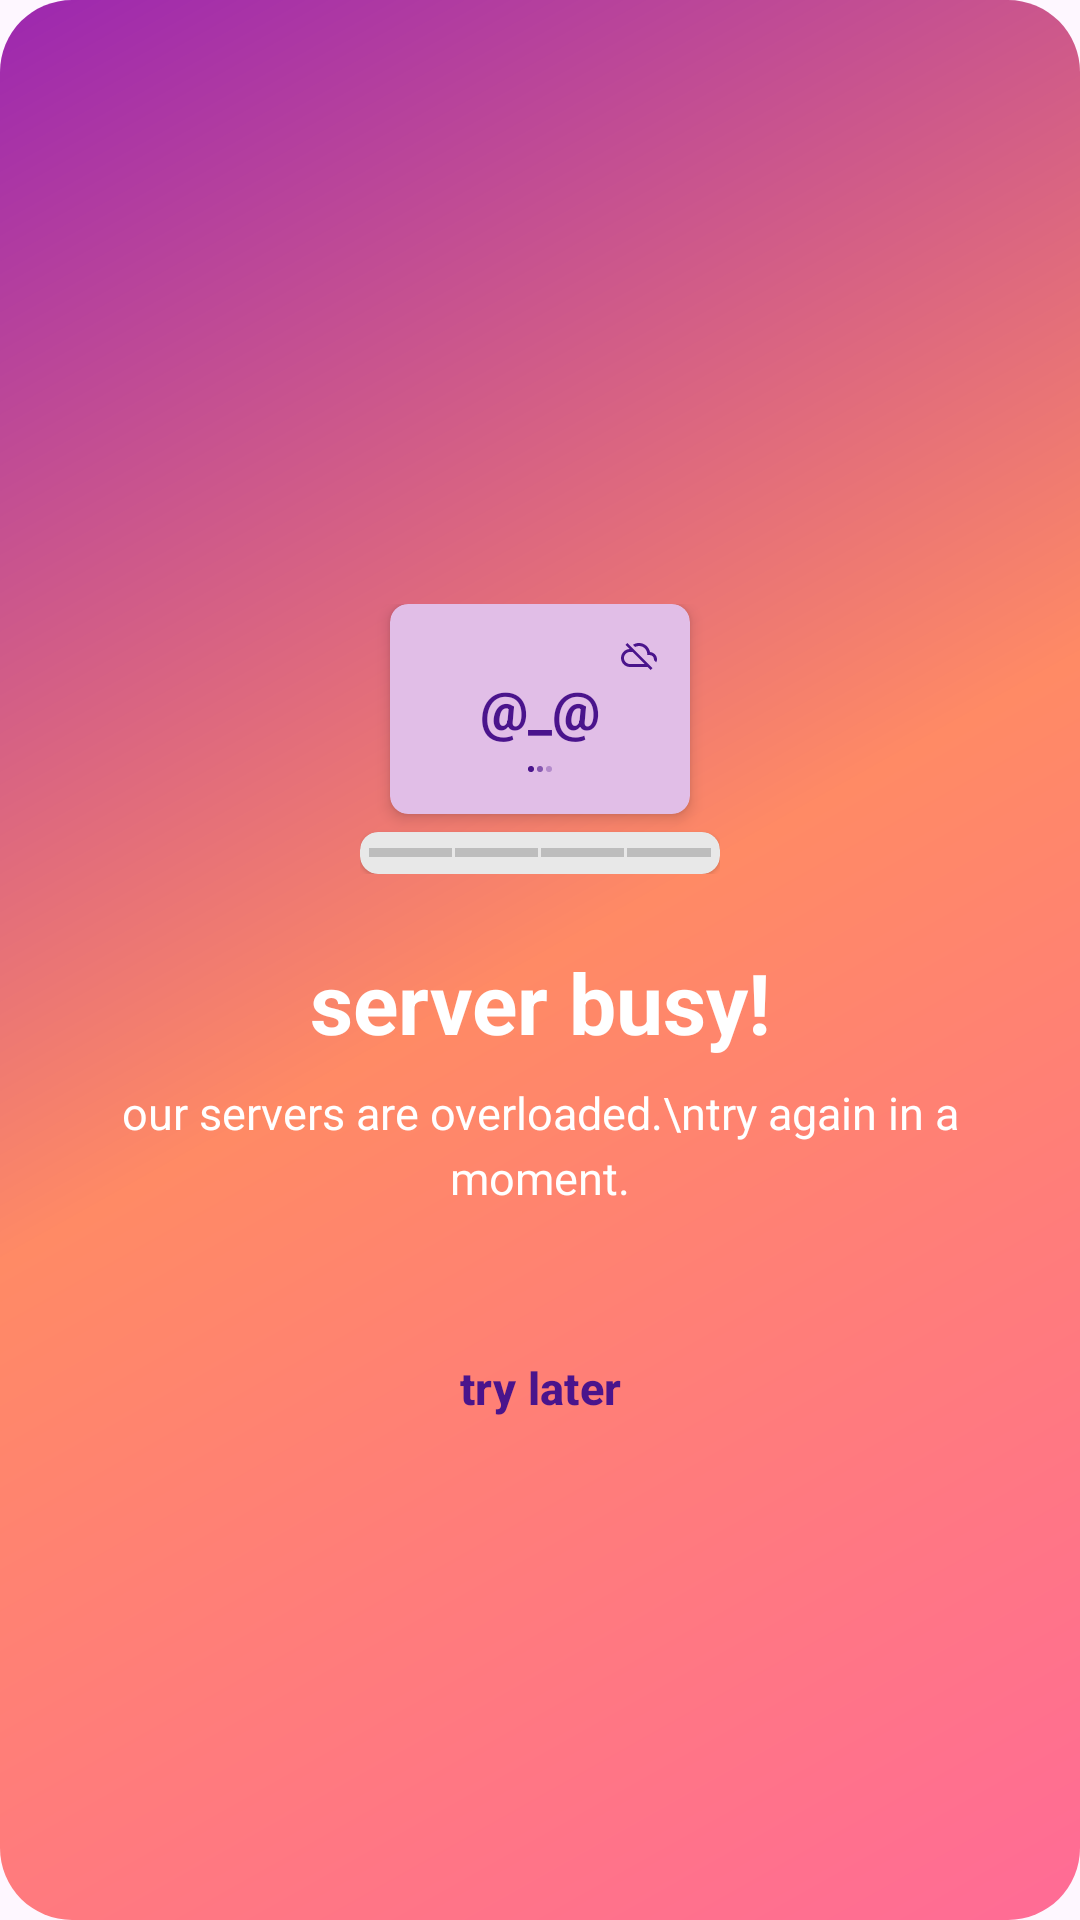

Layout XML and referenced resources for this Android screen:
<!-- AndroidManifest.xml: application theme Theme.AURAAPPMarkUp -->
<!-- res/layout/activity_dialog_server_error.xml -->
<?xml version="1.0" encoding="utf-8"?>
<ScrollView xmlns:android="http://schemas.android.com/apk/res/android"
    xmlns:app="http://schemas.android.com/apk/res-auto"
    android:layout_width="match_parent"
    android:layout_height="match_parent"
    android:fillViewport="true"
    android:background="@drawable/gradient_background_success">

    <LinearLayout
        android:layout_width="match_parent"
        android:layout_height="wrap_content"
        android:orientation="vertical"
        android:padding="24dp"
        android:gravity="center"
        android:minHeight="400dp">

        
        <ImageView
            android:id="@+id/ivCloseServerError"
            android:layout_width="32dp"
            android:layout_height="32dp"
            android:src="@drawable/ic_arrow_right"
            android:layout_gravity="end"
            android:layout_marginBottom="16dp"
            android:padding="4dp"
            android:background="?android:attr/selectableItemBackgroundBorderless"
            app:tint="@android:color/white" />

        
        <LinearLayout
            android:layout_width="wrap_content"
            android:layout_height="wrap_content"
            android:orientation="vertical"
            android:gravity="center"
            android:layout_marginBottom="24dp">

            
            <androidx.cardview.widget.CardView
                android:layout_width="100dp"
                android:layout_height="70dp"
                android:layout_marginBottom="6dp"
                app:cardCornerRadius="6dp"
                app:cardElevation="3dp"
                app:cardBackgroundColor="@color/laptop_screen_purple">

                <RelativeLayout
                    android:layout_width="match_parent"
                    android:layout_height="match_parent"
                    android:padding="8dp">

                    
                    <TextView
                        android:id="@+id/tvDizzyFace"
                        android:layout_width="wrap_content"
                        android:layout_height="wrap_content"
                        android:text="@_@"
                        android:textSize="18sp"
                        android:textStyle="bold"
                        android:textColor="@color/dark_purple"
                        android:layout_centerInParent="true" />

                    
                    <ImageView
                        android:layout_width="12dp"
                        android:layout_height="12dp"
                        android:src="@drawable/ic_cloud_off_24"
                        android:layout_alignParentEnd="true"
                        android:layout_alignParentTop="true"
                        android:layout_marginEnd="3dp"
                        android:layout_marginTop="3dp"
                        app:tint="@color/dark_purple" />

                    
                    <LinearLayout
                        android:layout_width="wrap_content"
                        android:layout_height="wrap_content"
                        android:orientation="horizontal"
                        android:layout_alignParentBottom="true"
                        android:layout_centerHorizontal="true"
                        android:layout_marginBottom="6dp">

                        <View
                            android:layout_width="2dp"
                            android:layout_height="2dp"
                            android:background="@drawable/circle_dot"
                            android:backgroundTint="@color/dark_purple"
                            android:layout_marginEnd="1dp" />

                        <View
                            android:layout_width="2dp"
                            android:layout_height="2dp"
                            android:background="@drawable/circle_dot"
                            android:backgroundTint="@color/dark_purple"
                            android:layout_marginEnd="1dp"
                            android:alpha="0.6" />

                        <View
                            android:layout_width="2dp"
                            android:layout_height="2dp"
                            android:background="@drawable/circle_dot"
                            android:backgroundTint="@color/dark_purple"
                            android:alpha="0.3" />

                    </LinearLayout>

                </RelativeLayout>

            </androidx.cardview.widget.CardView>

            
            <androidx.cardview.widget.CardView
                android:layout_width="120dp"
                android:layout_height="14dp"
                app:cardCornerRadius="6dp"
                app:cardElevation="1dp"
                app:cardBackgroundColor="@color/laptop_keyboard">

                <LinearLayout
                    android:layout_width="match_parent"
                    android:layout_height="match_parent"
                    android:orientation="horizontal"
                    android:padding="3dp"
                    android:gravity="center">

                    <View
                        android:layout_width="0dp"
                        android:layout_height="3dp"
                        android:layout_weight="1"
                        android:background="@color/keyboard_key"
                        android:layout_marginEnd="1dp" />

                    <View
                        android:layout_width="0dp"
                        android:layout_height="3dp"
                        android:layout_weight="1"
                        android:background="@color/keyboard_key"
                        android:layout_marginEnd="1dp" />

                    <View
                        android:layout_width="0dp"
                        android:layout_height="3dp"
                        android:layout_weight="1"
                        android:background="@color/keyboard_key"
                        android:layout_marginEnd="1dp" />

                    <View
                        android:layout_width="0dp"
                        android:layout_height="3dp"
                        android:layout_weight="1"
                        android:background="@color/keyboard_key" />

                </LinearLayout>

            </androidx.cardview.widget.CardView>

        </LinearLayout>

        
        <TextView
            android:id="@+id/tvServerErrorTitle"
            android:layout_width="wrap_content"
            android:layout_height="wrap_content"
            android:text="server busy!"
            android:textSize="28sp"
            android:textStyle="bold"
            android:textColor="@android:color/white"
            android:layout_marginBottom="8dp"
            android:gravity="center" />

        <TextView
            android:id="@+id/tvServerErrorMessage"
            android:layout_width="280dp"
            android:layout_height="wrap_content"
            android:maxWidth="280dp"
            android:text="our servers are overloaded.\ntry again in a moment."
            android:textSize="15sp"
            android:textColor="@android:color/white"
            android:gravity="center"
            android:layout_marginBottom="24dp"
            android:lineSpacingExtra="4dp" />

        
        <Button
            android:id="@+id/btnWaitAndRetry"
            android:layout_width="180dp"
            android:layout_height="48dp"
            android:text="try later"
            android:textColor="@color/dark_purple"
            android:textSize="15sp"
            android:textStyle="bold"
            android:backgroundTint="@android:color/white"
            android:layout_marginTop="12dp"
            style="@style/Widget.Material3.Button" />

    </LinearLayout>

</ScrollView>
<!-- resources referenced by this layout -->
<resources>
  <color name="dark_purple">#4A148C</color>
  <color name="keyboard_key">#BDBDBD</color>
  <color name="laptop_keyboard">#E8E8E8</color>
  <color name="laptop_screen_purple">#E1BEE7</color>
  <!-- drawable circle_dot (drawable) -->
  <shape xmlns:android="http://schemas.android.com/apk/res/android"
      android:shape="oval">
      <solid android:color="#4A148C" />
  </shape>
  <!-- drawable gradient_background_success (drawable) -->
  <?xml version="1.0" encoding="utf-8"?>
  <shape xmlns:android="http://schemas.android.com/apk/res/android">
      <gradient
          android:startColor="#FF6B96"
          android:centerColor="#FF8A65"
          android:endColor="#9C27B0"
          android:angle="135"
          android:type="linear" />
      <corners android:radius="24dp" />
  </shape>
  <!-- drawable ic_cloud_off_24 (drawable) -->
  <vector android:height="24dp" android:tint="#4A148C"
      android:viewportHeight="24" android:viewportWidth="24"
      android:width="24dp" xmlns:android="http://schemas.android.com/apk/res/android">
      <path android:fillColor="@android:color/white"
          android:pathData="M19.35,10.04C18.67,6.59 15.64,4 12,4c-1.48,0 -2.85,0.43 -4.01,1.17l1.46,1.46C10.21,6.23 11.08,6 12,6c3.04,0 5.5,2.46 5.5,5.5v0.5H19c1.66,0 3,1.34 3,3 0,0.13 -0.01,0.26 -0.02,0.39l1.44,1.44C23.89,16.27 24,15.64 24,15c0,-2.64 -2.05,-4.78 -4.65,-4.96zM3,5.27l2.75,2.74C2.56,8.15 0,10.77 0,14c0,3.31 2.69,6 6,6h11.73l2,2L21,20.73 4.27,4 3,5.27zM7.73,10l8,8H6c-2.21,0 -4,-1.79 -4,-4s1.79,-4 4,-4h1.73z"/>
  </vector>
  <style name="Theme.AURAAPPMarkUp" parent="Base.Theme.AURAAPPMarkUp" />
  <style name="Base.Theme.AURAAPPMarkUp" parent="Theme.Material3.DayNight.NoActionBar">
  
          
          <item name="colorPrimary">@color/purple</item>
          <item name="colorPrimaryVariant">@color/purple</item>
          <item name="android:statusBarColor">@color/purple</item>
      </style>
  <color name="purple">#593c8f</color>
</resources>
